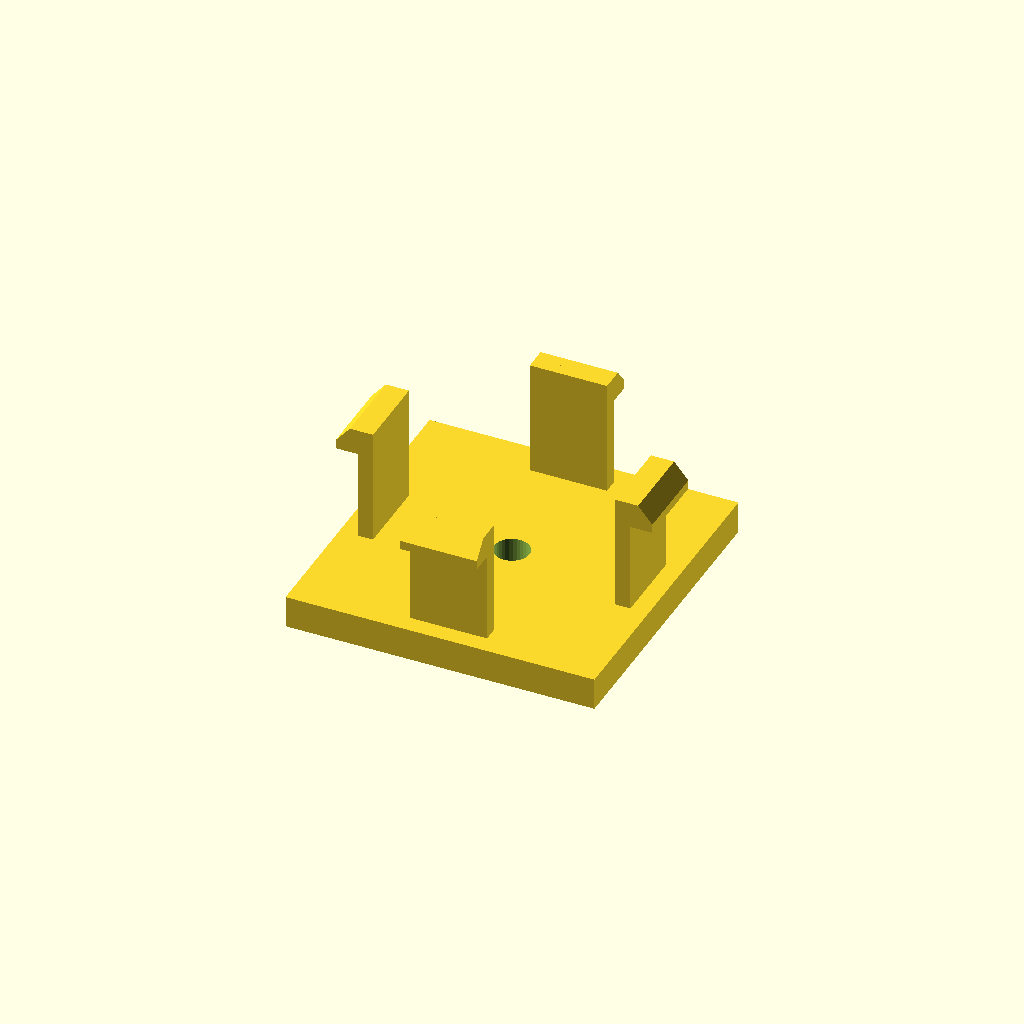
Cell 1: the model at its default parameters.
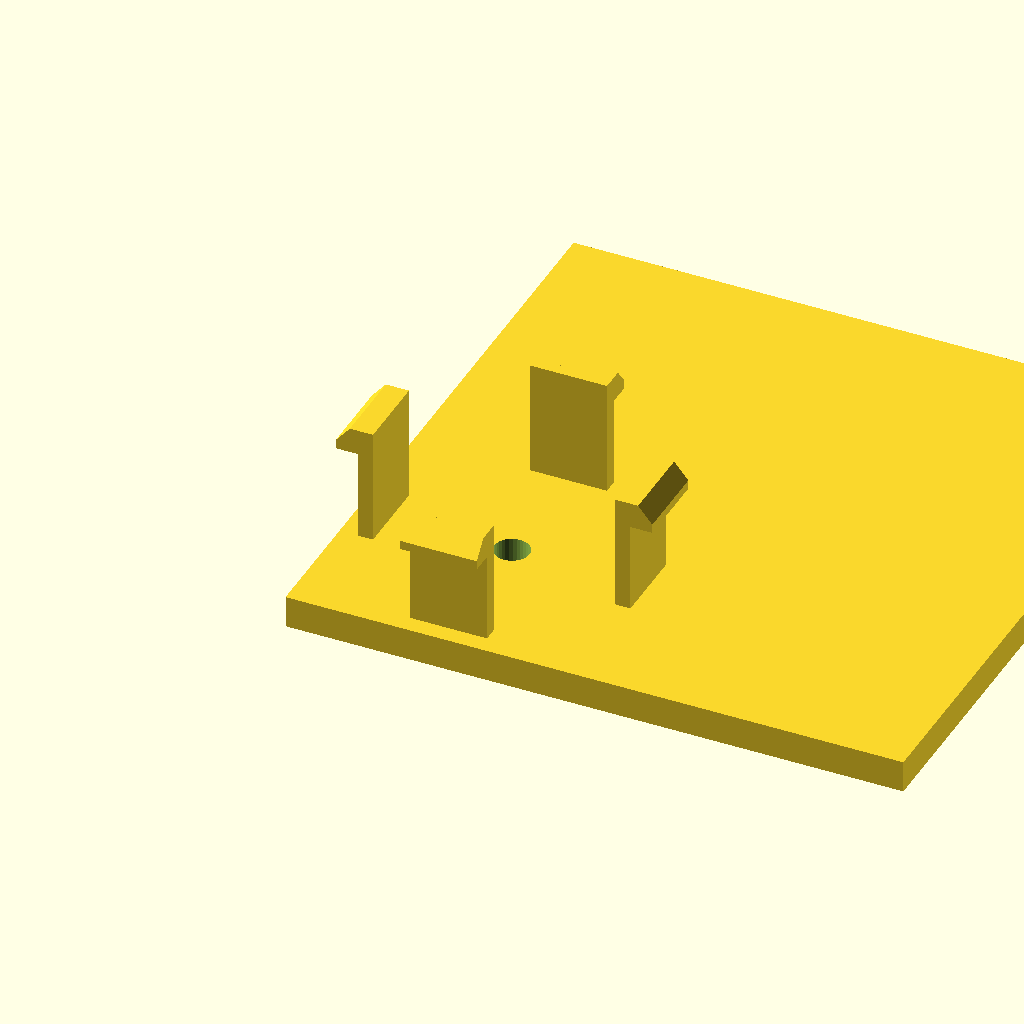
Cell 2 — base_d set to 96, the other parameters unchanged.
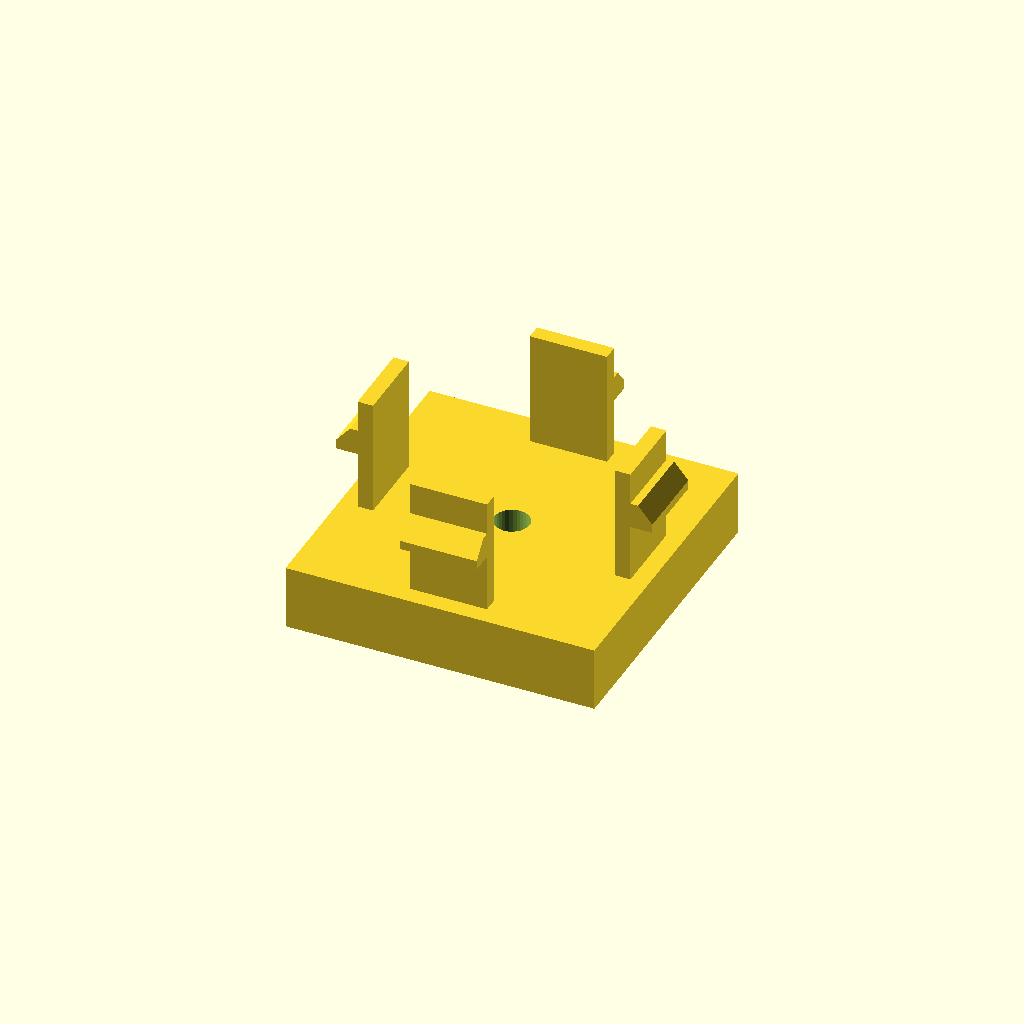
Cell 3: base_h = 10 (everything else at default).
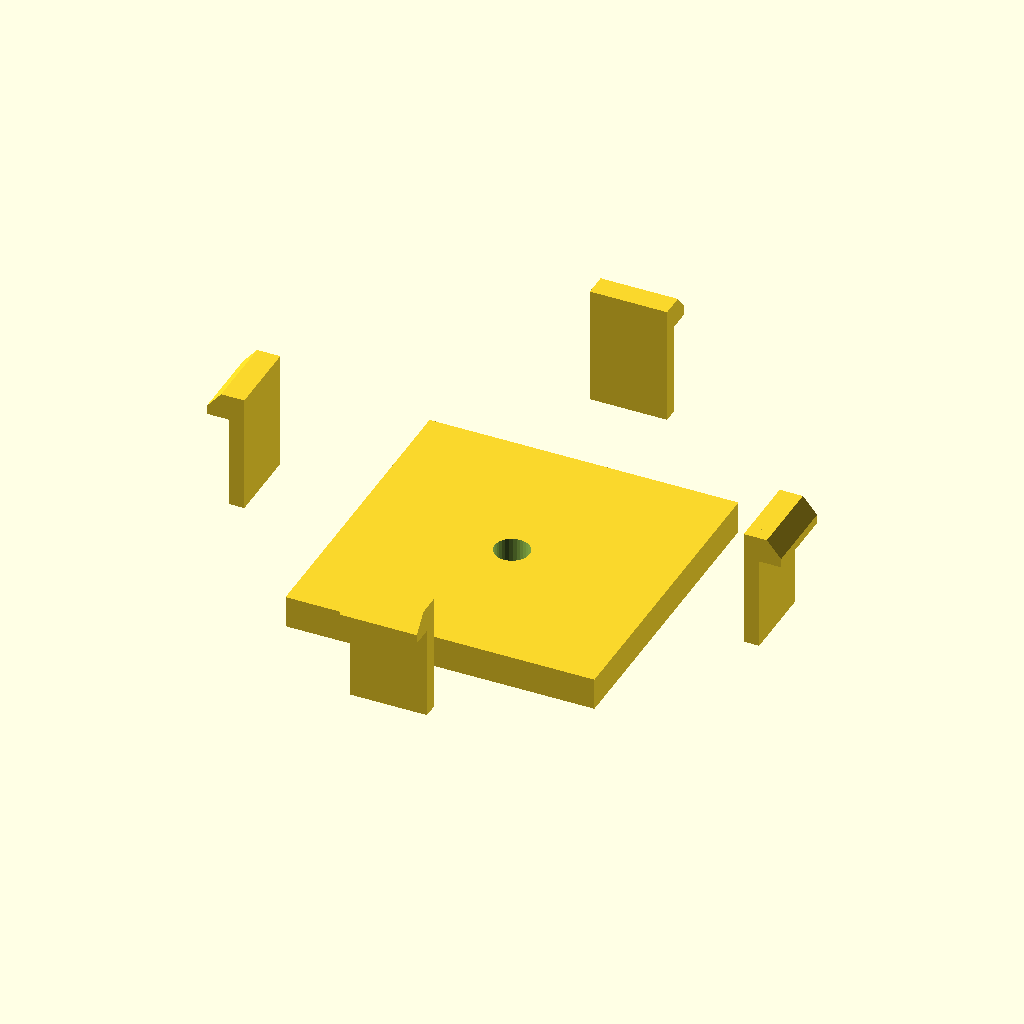
Cell 4 — span set to 80, the other parameters unchanged.
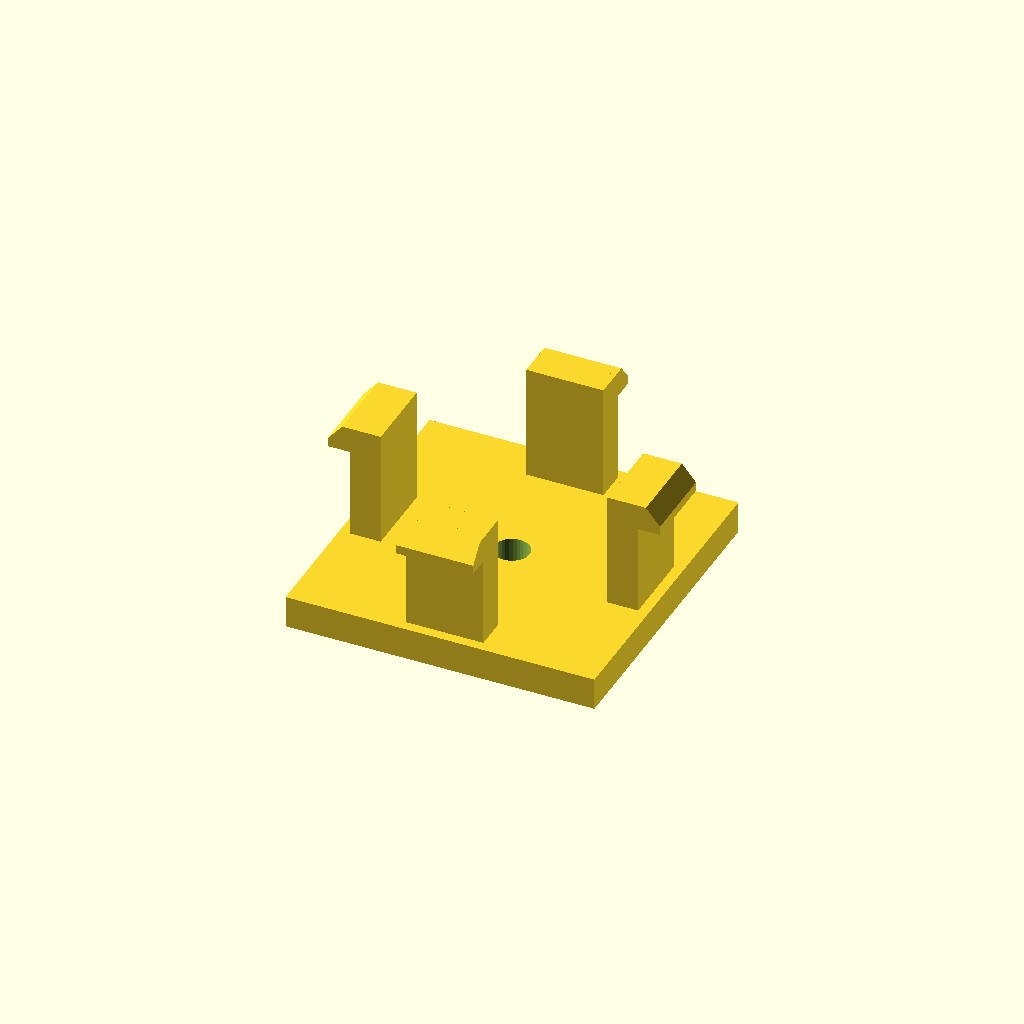
Cell 5 — arm_t set to 4.8, the other parameters unchanged.
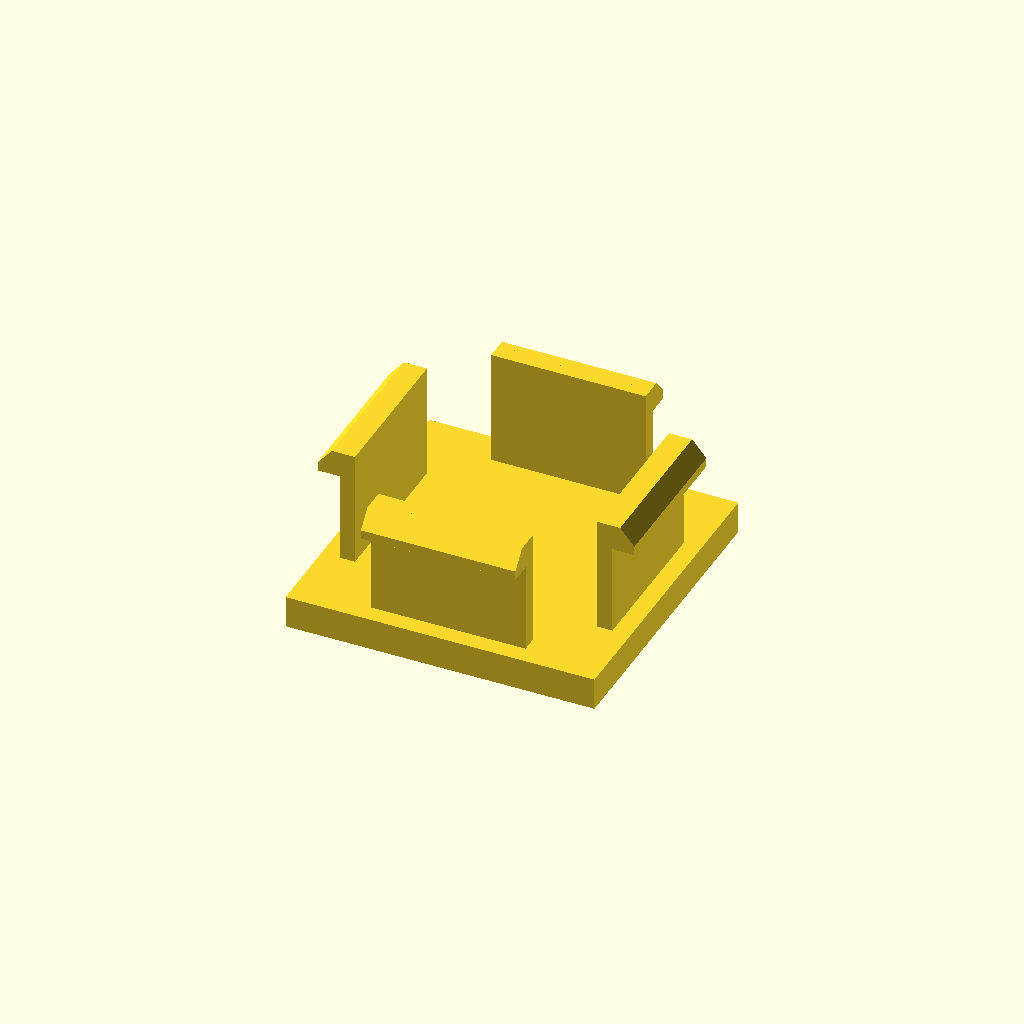
Cell 6: arm_d = 24 (everything else at default).
One fixed orthographic camera (rotation 55°, 0°, 25°; colour scheme Cornfield) for every cell.
Source of the model, optional_data/data/gen3/snapfits/part_0060.scad:
$fn = 32;

// ----------------------------------------------------------------------
// Snap-fit latch: 4 arms, 18 mm tall, 3.6 mm undercut hooks
// ----------------------------------------------------------------------

// --- parameters (mm) ---
base_d = 48;              // base plate depth
base_h = 5;               // base plate thickness
span = 40;                // distance between opposite arms
arm_t = 2.4;              // arm thickness
arm_d = 12;               // arm width
height = 18;              // free arm length
head_len = 3.6;           // hook reach
head_h = 4;               // hook height
lead = 1.4;               // lead-in ramp thickness
bore_d = 5.4;             // base fixing bore
top_z = 23;               // height of the arm tips above the base

arms = 4;

difference() {
  union() {
    /* base plate, centred on the arm ring */
    translate([-24, -24, 0]) cube([base_d, base_d, base_h]);
    for (a = [0 : 360 / arms : 359]) rotate([0, 0, a]) {
    /* arm, sunk 0.5 mm into the base */
    translate([-arm_d / 2, span / 2 - arm_t / 2, base_h - 0.5]) cube([arm_d, arm_t, height + 0.5]);
    /* hook: a convex hull of a tall inner block and a thin outer lip
       gives a flat undercut below and a lead-in ramp on top */
    hull() {
      translate([-arm_d / 2, span / 2 + arm_t / 2 - 0.6, top_z - head_h]) cube([arm_d, lead + 0.4, head_h]);
      translate([-arm_d / 2, span / 2 + arm_t / 2 - 0.2, top_z - head_h]) cube([arm_d, head_len, lead]);
    }
    }
  }
  translate([0, 0, -2.5]) cylinder(h = base_h + 5, d = bore_d);
}
Customizer parameters (derived from the source; name, type, default, range or options):
base_d: number, default 48
base_h: number, default 5
span: number, default 40
arm_t: number, default 2.4
arm_d: number, default 12
height: number, default 18
head_len: number, default 3.6
head_h: number, default 4
lead: number, default 1.4
bore_d: number, default 5.4
top_z: number, default 23
arms: number, default 4
